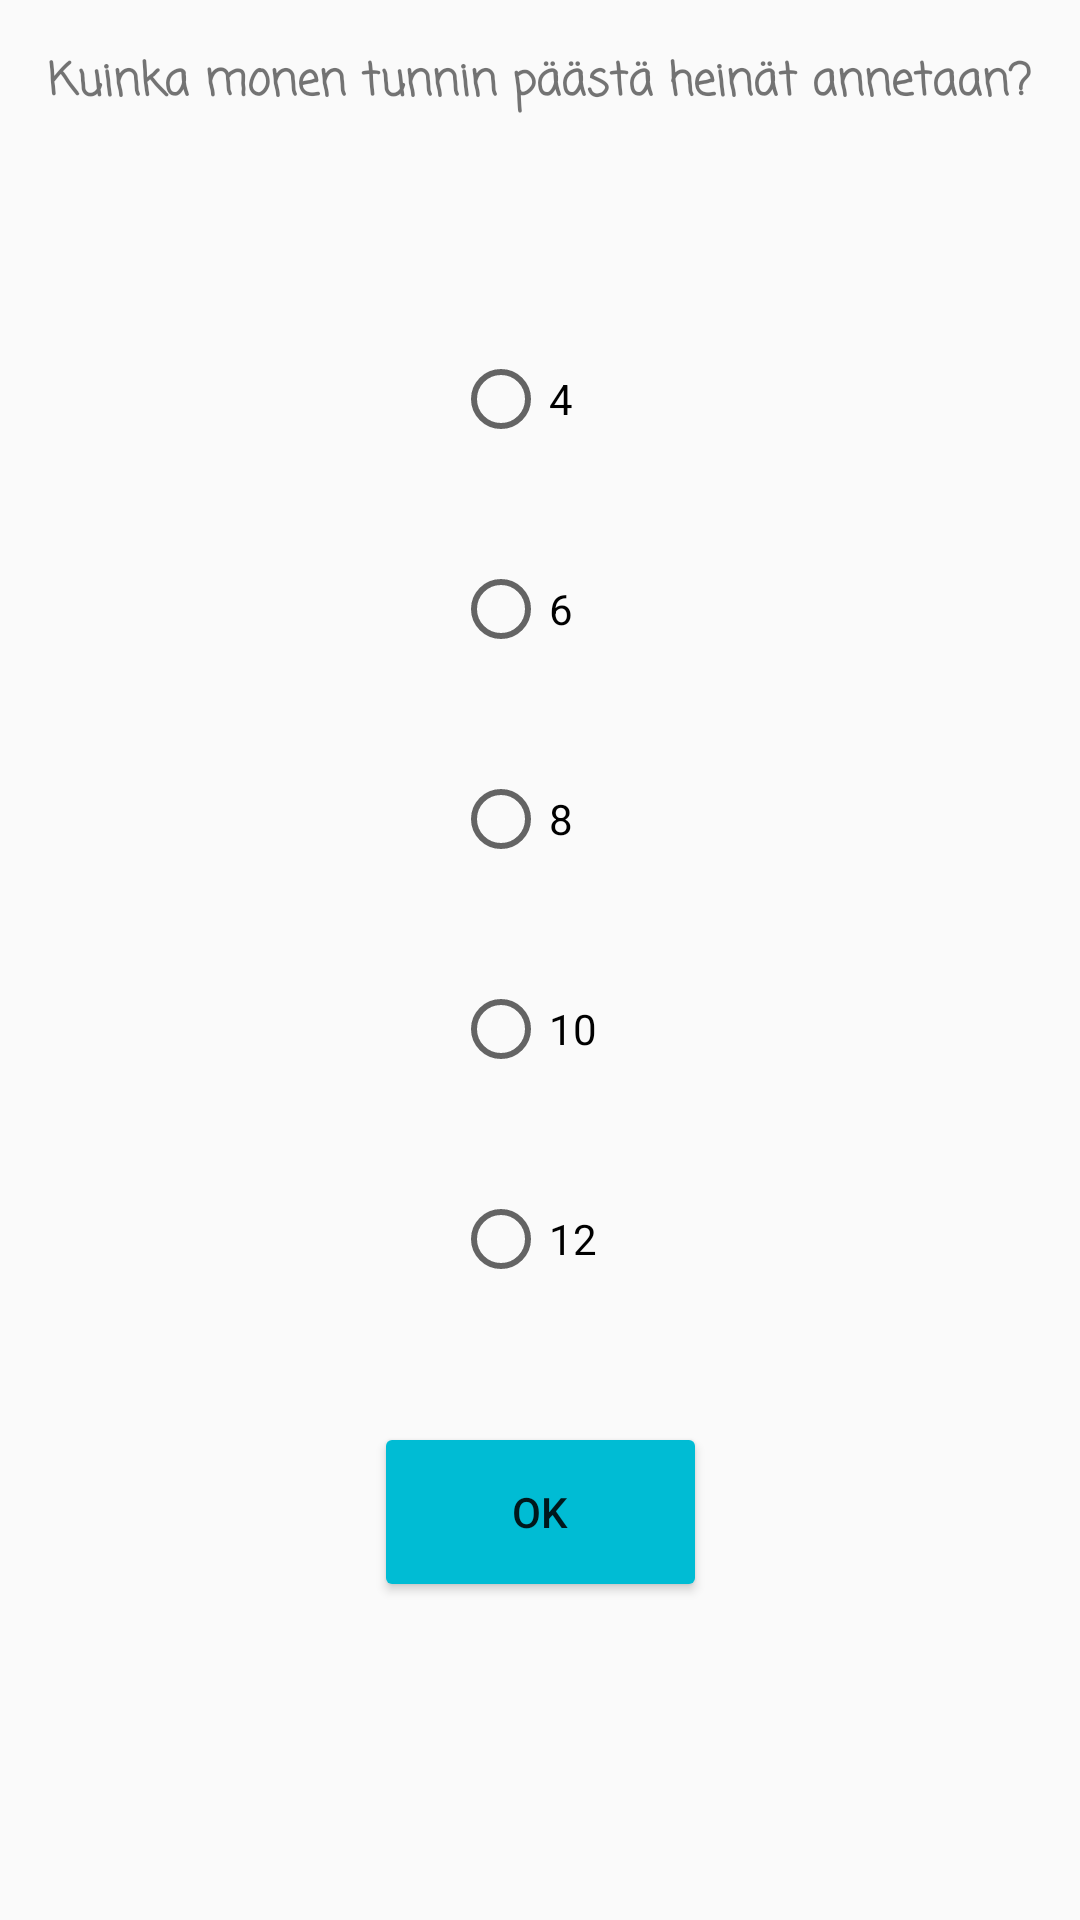

Write the Android layout XML for this screen, with the resource values it uses.
<!-- AndroidManifest.xml: application theme AppTheme -->
<!-- res/layout/activity_main2.xml -->
<?xml version="1.0" encoding="utf-8"?>
<android.support.constraint.ConstraintLayout xmlns:android="http://schemas.android.com/apk/res/android"
    xmlns:app="http://schemas.android.com/apk/res-auto"
    xmlns:tools="http://schemas.android.com/tools"
    android:layout_width="match_parent"
    android:layout_height="match_parent"
    tools:context=".Main2Activity">

    <TextView
        android:id="@+id/textView"
        android:layout_width="wrap_content"
        android:layout_height="wrap_content"
        android:layout_marginStart="8dp"
        android:layout_marginTop="16dp"
        android:layout_marginEnd="8dp"
        android:fontFamily="casual"
        android:text="Kuinka monen tunnin päästä heinät annetaan?"
        android:textSize="15dp"
        android:textStyle="bold"
        app:layout_constraintEnd_toEndOf="parent"
        app:layout_constraintStart_toStartOf="parent"
        app:layout_constraintTop_toTopOf="parent" />

    <TextView
        android:id="@+id/textView2"
        android:layout_width="263dp"
        android:layout_height="35dp"
        android:layout_marginStart="8dp"
        android:layout_marginTop="16dp"
        android:layout_marginEnd="16dp"
        android:ems="10"
        app:layout_constraintEnd_toEndOf="parent"
        app:layout_constraintStart_toStartOf="parent"
        app:layout_constraintTop_toBottomOf="@+id/textView" />

    <RadioGroup
        android:id="@+id/radioGroup"
        android:layout_width="58dp"
        android:layout_height="350dp"
        android:layout_marginStart="8dp"
        android:layout_marginTop="8dp"
        android:layout_marginEnd="8dp"
        app:layout_constraintEnd_toEndOf="parent"
        app:layout_constraintStart_toStartOf="parent"
        app:layout_constraintTop_toBottomOf="@+id/textView2">

        <RadioButton
            android:id="@+id/radioButton1"
            android:layout_width="wrap_content"
            android:layout_height="wrap_content"
            android:layout_weight="1"
            android:text="4" />

        <RadioButton
            android:id="@+id/radioButton2"
            android:layout_width="wrap_content"
            android:layout_height="wrap_content"
            android:layout_weight="1"
            android:text="6" />

        <RadioButton
            android:id="@+id/radioButton3"
            android:layout_width="wrap_content"
            android:layout_height="wrap_content"
            android:layout_weight="1"
            android:text="8" />

        <RadioButton
            android:id="@+id/radioButton4"
            android:layout_width="wrap_content"
            android:layout_height="wrap_content"
            android:layout_weight="1"
            android:text="10" />

        <RadioButton
            android:id="@+id/radioButton5"
            android:layout_width="wrap_content"
            android:layout_height="wrap_content"
            android:layout_weight="1"
            android:text="12" />


    </RadioGroup>

    <Button
        android:id="@+id/okButton"
        android:layout_width="111dp"
        android:layout_height="60dp"
        android:layout_marginStart="150dp"
        android:layout_marginTop="13dp"
        android:layout_marginEnd="150dp"
        android:layout_marginBottom="68dp"
        android:backgroundTint="#00BCD4"
        android:text="OK"
        app:layout_constraintBottom_toBottomOf="parent"
        app:layout_constraintEnd_toEndOf="parent"
        app:layout_constraintStart_toStartOf="parent"
        app:layout_constraintTop_toBottomOf="@+id/radioGroup"
        app:layout_constraintVertical_bias="0.258" />

</android.support.constraint.ConstraintLayout>
<!-- resources referenced by this layout -->
<resources>
  <style name="AppTheme" parent="Theme.AppCompat.Light.DarkActionBar">
          
          <item name="colorPrimary">@color/colorPrimary</item>
          <item name="colorPrimaryDark">@color/colorPrimaryDark</item>
          <item name="colorAccent">@color/colorAccent</item>
      </style>
  <!-- not gathered from this repository: default colours our renderer supplied (Android Studio template values) -->
  <color name="colorPrimary">#FF6200EE</color>
  <color name="colorPrimaryDark">#FF3700B3</color>
  <color name="colorAccent">#FF03DAC5</color>
</resources>
